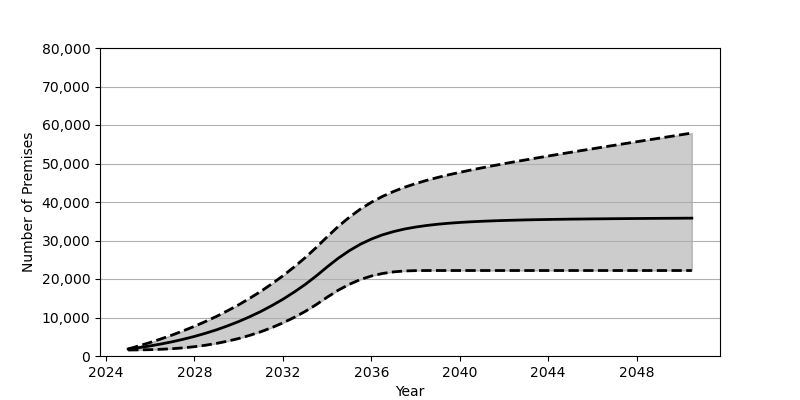

The data file committed next to this chart (first rows):
Date, Low, Base, High
2025-01, 1559, 1801, 1832
2025-07, 1588, 2180, 2649
2026-01, 1648, 2626, 3524
2026-07, 1749, 3130, 4463
2027-01, 1905, 3707, 5470
2027-07, 2120, 4352, 6550
2028-01, 2417, 5084, 7716
2028-07, 2797, 5902, 8962
2029-01, 3282, 6810, 10306
2029-07, 3860, 7829, 11758
2030-01, 4548, 8951, 13308
2030-07, 5360, 10191, 14986
2031-01, 6297, 11562, 16788
2031-07, 7371, 13072, 18731
2032-01, 8603, 14734, 20824
2032-07, 9992, 16555, 23081
2033-01, 11556, 18551, 25511
2033-07, 13309, 20740, 28132
2034-01, 15272, 23132, 30953
2034-07, 17070, 25363, 33620
2035-01, 18611, 27338, 36027
2035-07, 19847, 29005, 38124
2036-01, 20774, 30370, 39921
2036-07, 21429, 31457, 41440
2037-01, 21848, 32310, 42727
2037-07, 22082, 32974, 43823
2038-01, 22178, 33492, 44778
2038-07, 22200, 33897, 45614
2039-01, 22201, 34224, 46376
2039-07, 22201, 34482, 47064
2040-01, 22201, 34688, 47702
2040-07, 22201, 34855, 48303
2041-01, 22201, 34993, 48873
2041-07, 22201, 35106, 49421
2042-01, 22201, 35202, 49948
2042-07, 22201, 35278, 50463
2043-01, 22201, 35356, 50960
2043-07, 22201, 35409, 51453
2044-01, 22201, 35462, 51939
2044-07, 22201, 35506, 52420
2045-01, 22201, 35548, 52889
2045-07, 22201, 35578, 53355
2046-01, 22201, 35611, 53823
2046-07, 22201, 35636, 54279
2047-01, 22201, 35668, 54737
2047-07, 22201, 35688, 55195
2048-01, 22201, 35713, 55652
2048-07, 22201, 35732, 56107
2049-01, 22201, 35753, 56556
2049-07, 22201, 35772, 57006
2050-01, 22201, 35788, 57461
2050-07, 22201, 35806, 57909
